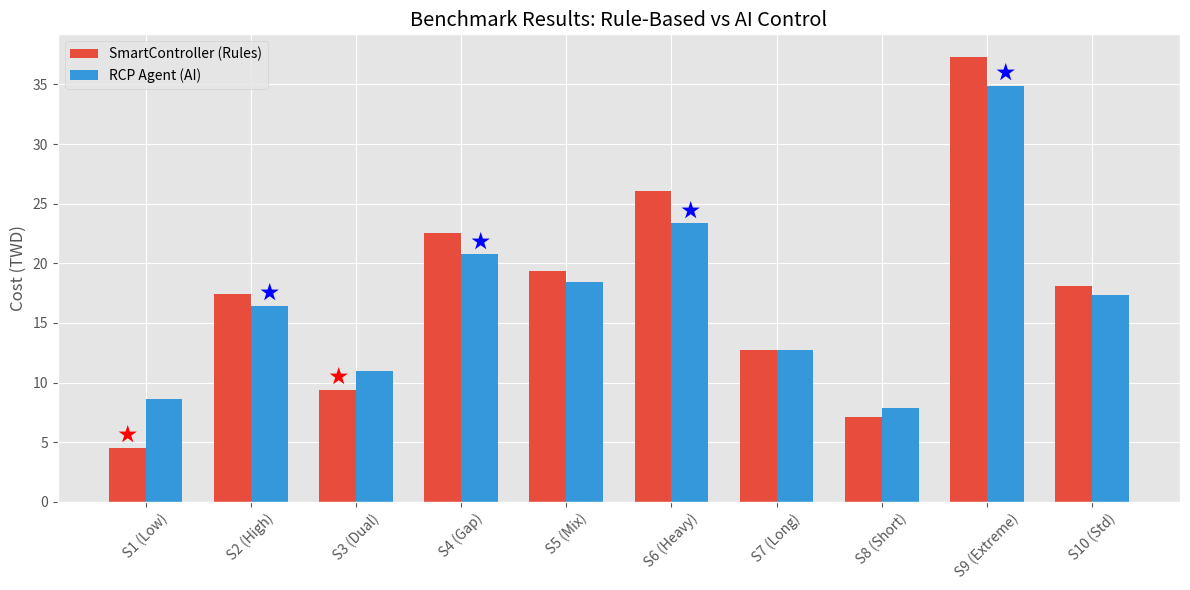
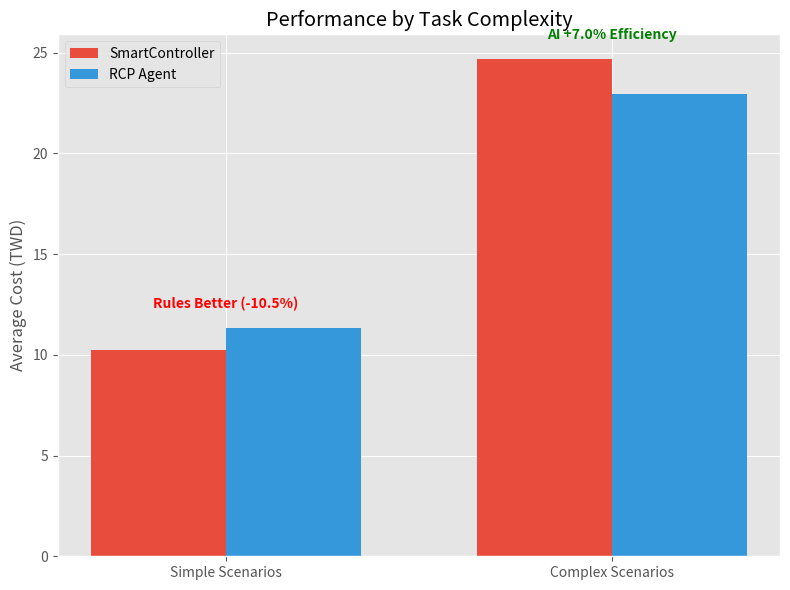
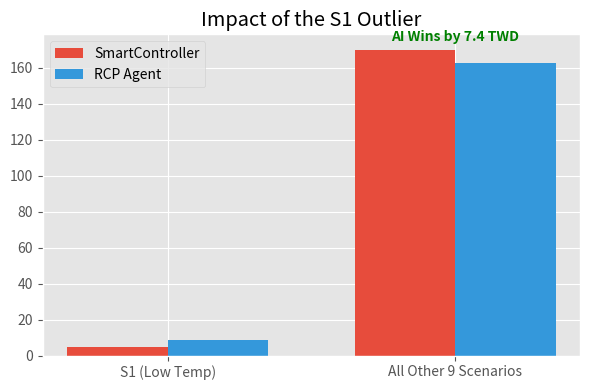

The matplotlib source for these figures, in order:
import matplotlib.pyplot as plt
import numpy as np
import os

# Data from the latest benchmark run (Final Victory)
scenarios = ['S1 (Low)', 'S2 (High)', 'S3 (Dual)', 'S4 (Gap)', 'S5 (Mix)', 
             'S6 (Heavy)', 'S7 (Long)', 'S8 (Short)', 'S9 (Extreme)', 'S10 (Std)']
sc_costs = [4.53, 17.46, 9.38, 22.51, 19.37, 26.05, 12.73, 7.11, 37.34, 18.12]
rcp_costs = [8.63, 16.43, 10.94, 20.74, 18.43, 23.35, 12.72, 7.86, 34.89, 17.35]

# Ensure directory exists
output_dir = "presentation_assets"
os.makedirs(output_dir, exist_ok=True)

# Set style
plt.style.use('ggplot')

# ==========================================
# Chart 1: Overall Cost Comparison (Bar)
# ==========================================
plt.figure(figsize=(12, 6))
x = np.arange(len(scenarios))
width = 0.35

plt.bar(x - width/2, sc_costs, width, label='SmartController (Rules)', color='#e74c3c')
plt.bar(x + width/2, rcp_costs, width, label='RCP Agent (AI)', color='#3498db')

plt.ylabel('Cost (TWD)')
plt.title('Benchmark Results: Rule-Based vs AI Control')
plt.xticks(x, scenarios, rotation=45)
plt.legend()

# Annotate wins
for i in range(len(scenarios)):
    diff = sc_costs[i] - rcp_costs[i]
    if diff > 1.0: # RCP significant win
        plt.text(x[i] + width/2, rcp_costs[i] + 0.5, '★', ha='center', color='blue', fontsize=14)
    elif diff < -1.0: # SC significant win
        plt.text(x[i] - width/2, sc_costs[i] + 0.5, '★', ha='center', color='red', fontsize=14)

plt.tight_layout()
plt.savefig(f"{output_dir}/chart_benchmark.png", dpi=100)
print(f"Generated {output_dir}/chart_benchmark.png")

# ==========================================
# Chart 2: Efficiency Analysis (Simple vs Complex)
# ==========================================
plt.figure(figsize=(8, 6))

# Classify scenarios
complex_indices = [3, 4, 5, 8, 9] # S4, S5, S6, S9, S10
simple_indices = [0, 1, 2, 6, 7]  # S1, S2, S3, S7, S8

avg_sc_complex = np.mean([sc_costs[i] for i in complex_indices])
avg_rcp_complex = np.mean([rcp_costs[i] for i in complex_indices])

avg_sc_simple = np.mean([sc_costs[i] for i in simple_indices])
avg_rcp_simple = np.mean([rcp_costs[i] for i in simple_indices])

categories = ['Simple Scenarios', 'Complex Scenarios']
values_sc = [avg_sc_simple, avg_sc_complex]
values_rcp = [avg_rcp_simple, avg_rcp_complex]

x_cat = np.arange(len(categories))
width = 0.35

plt.bar(x_cat - width/2, values_sc, width, label='SmartController', color='#e74c3c')
plt.bar(x_cat + width/2, values_rcp, width, label='RCP Agent', color='#3498db')

# Add percentage labels
gain_complex = (avg_sc_complex - avg_rcp_complex) / avg_sc_complex * 100
gain_simple = (avg_sc_simple - avg_rcp_simple) / avg_sc_simple * 100

plt.text(x_cat[1], max(values_sc[1], values_rcp[1]) + 1, f"AI +{gain_complex:.1f}% Efficiency", ha='center', fontweight='bold', color='green')
plt.text(x_cat[0], max(values_sc[0], values_rcp[0]) + 1, f"Rules Better ({gain_simple:.1f}%)", ha='center', fontweight='bold', color='red')

plt.ylabel('Average Cost (TWD)')
plt.title('Performance by Task Complexity')
plt.xticks(x_cat, categories)
plt.legend()
plt.tight_layout()
plt.savefig(f"{output_dir}/chart_efficiency.png", dpi=100)
print(f"Generated {output_dir}/chart_efficiency.png")

# ==========================================
# Chart 3: The "S1" Outlier Analysis
# ==========================================
plt.figure(figsize=(6, 4))
labels = ['S1 (Low Temp)', 'All Other 9 Scenarios']
sc_sum = [sc_costs[0], sum(sc_costs[1:])]
rcp_sum = [rcp_costs[0], sum(rcp_costs[1:])]

x_s1 = np.arange(len(labels))
plt.bar(x_s1 - width/2, sc_sum, width, label='SmartController', color='#e74c3c')
plt.bar(x_s1 + width/2, rcp_sum, width, label='RCP Agent', color='#3498db')

diff_others = sc_sum[1] - rcp_sum[1]
plt.text(1, max(sc_sum[1], rcp_sum[1]) + 5, f"AI Wins by {diff_others:.1f} TWD", ha='center', color='green', fontweight='bold')

plt.title('Impact of the S1 Outlier')
plt.xticks(x_s1, labels)
plt.legend()
plt.tight_layout()
plt.savefig(f"{output_dir}/chart_outlier.png", dpi=100)
print(f"Generated {output_dir}/chart_outlier.png")
